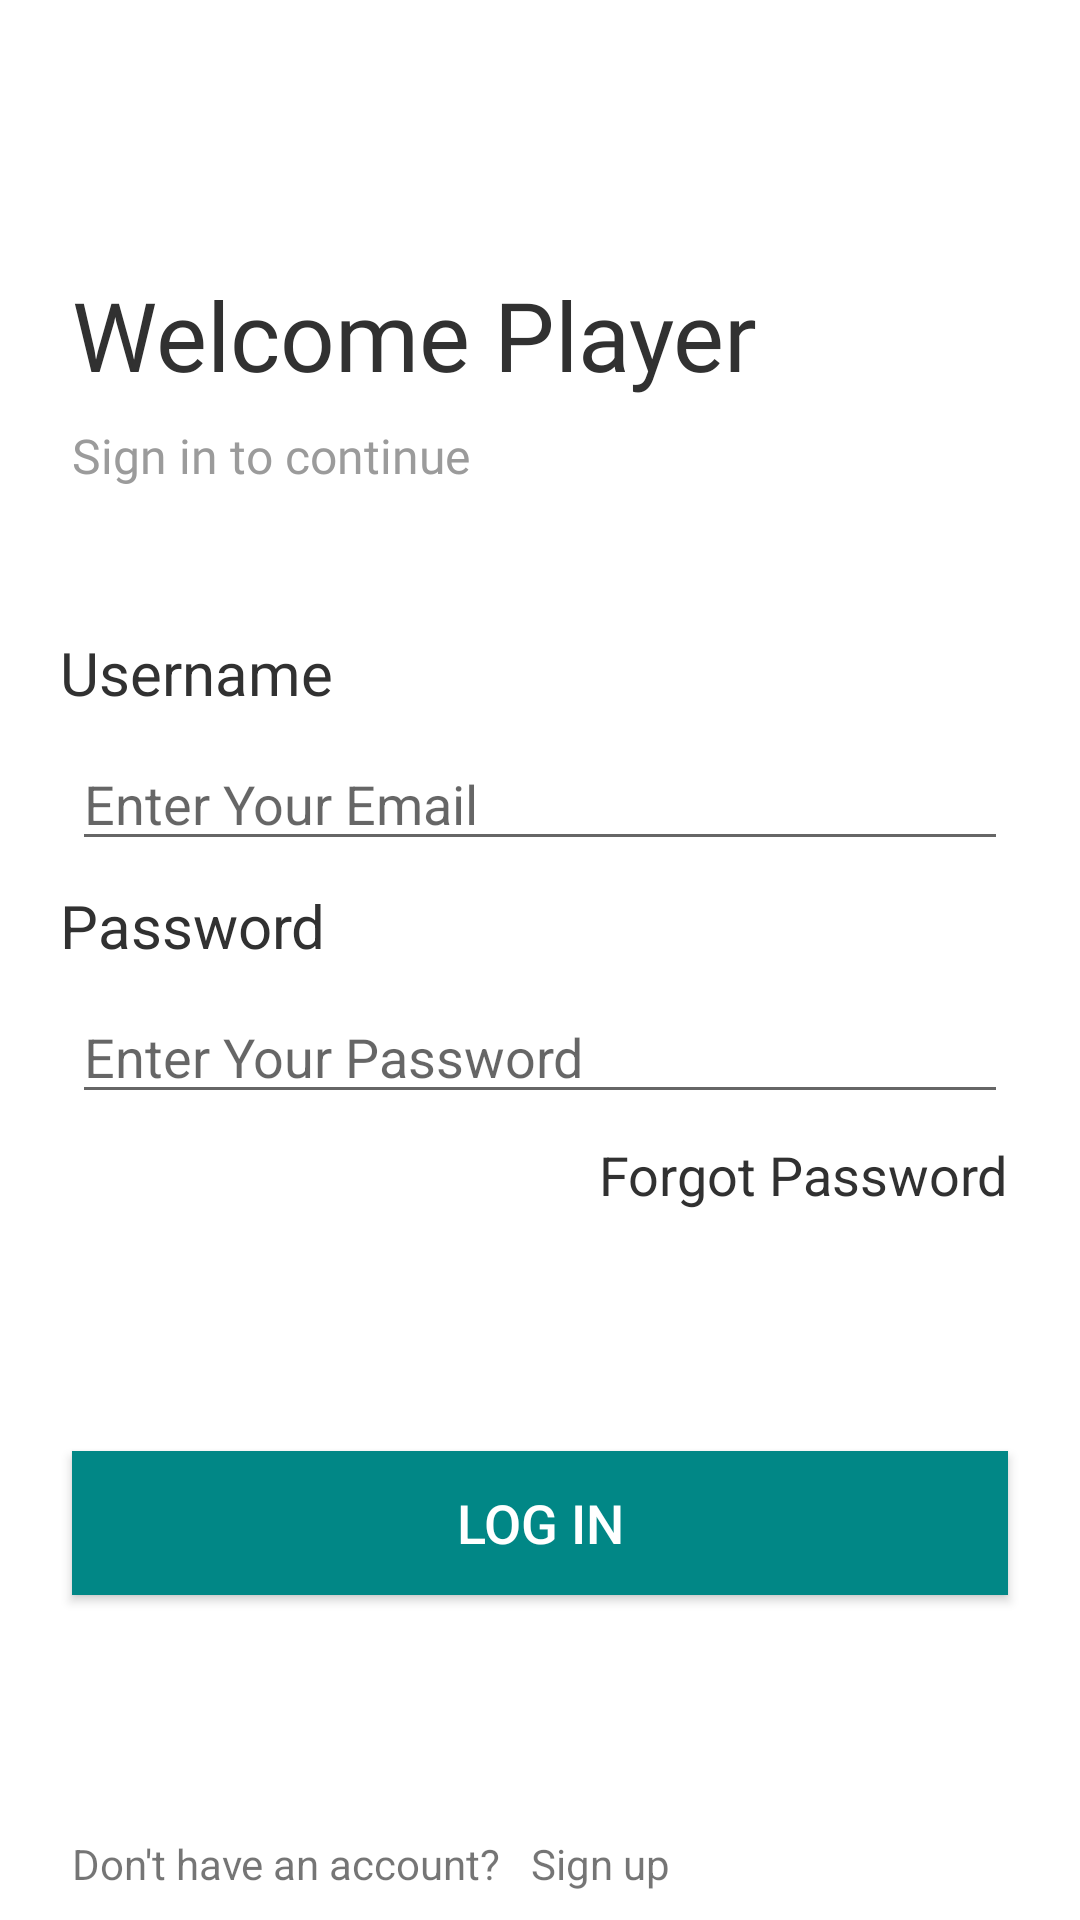

Produce the Android XML layout that renders to this screen, including the resource entries it uses.
<!-- AndroidManifest.xml: application theme Theme.4506_A11201911944_AryaRachimWibawa_UTSPPB -->
<!-- res/layout/activity_welcome_back.xml -->
<?xml version="1.0" encoding="utf-8"?>
<androidx.constraintlayout.widget.ConstraintLayout xmlns:android="http://schemas.android.com/apk/res/android"
    xmlns:app="http://schemas.android.com/apk/res-auto"
    xmlns:tools="http://schemas.android.com/tools"
    android:layout_width="match_parent"
    android:layout_height="match_parent"
    android:background="#FFFFFF"
    tools:context=".WelcomeBack">

    <TextView
        android:id="@+id/welcome_back"
        android:layout_width="wrap_content"
        android:layout_height="wrap_content"
        android:layout_marginLeft="24dp"
        android:fontFamily="@font/montserrat_semi_bold"
        android:text="Welcome Player"
        android:textColor="#313131"
        android:textSize="32sp"
        app:layout_constraintLeft_toLeftOf="parent"
        app:layout_constraintTop_toTopOf="parent"
        android:layout_marginTop="90dp"
        />
    <TextView
        android:id="@+id/sign_in"
        android:layout_width="wrap_content"
        android:layout_height="wrap_content"
        android:layout_marginLeft="24dp"
        android:layout_marginTop="8dp"
        android:fontFamily="@font/montserrat_light"
        android:text="Sign in to continue"
        android:textColor="#9b9b9b"
        android:textSize="16sp"
        app:layout_constraintLeft_toLeftOf="parent"
        app:layout_constraintTop_toBottomOf="@id/welcome_back" />

    <TextView
        android:id="@+id/txt_email"
        android:layout_width="wrap_content"
        android:layout_height="wrap_content"
        android:layout_marginLeft="20dp"
        android:layout_marginTop="48dp"
        android:text="Username"
        android:textColor="#313131"
        android:textSize="20sp"
        app:layout_constraintLeft_toLeftOf="parent"
        app:layout_constraintTop_toBottomOf="@+id/sign_in" />

    <EditText
        android:id="@+id/edt_txt_email"
        android:layout_width="match_parent"
        android:layout_height="wrap_content"
        android:layout_marginLeft="24dp"
        android:layout_marginTop="8dp"
        android:layout_marginRight="24dp"
        android:hint="Enter Your Email"
        android:inputType="textEmailAddress"
        app:layout_constraintLeft_toLeftOf="parent"
        app:layout_constraintRight_toRightOf="parent"
        app:layout_constraintTop_toBottomOf="@id/txt_email"
        />

    <TextView
        android:id="@+id/txt_password"
        android:layout_width="wrap_content"
        android:layout_height="wrap_content"
        android:layout_marginLeft="20dp"
        android:layout_marginTop="8dp"
        android:text="Password"
        android:textColor="#313131"
        android:textSize="20sp"
        app:layout_constraintLeft_toLeftOf="parent"
        app:layout_constraintTop_toBottomOf="@+id/edt_txt_email" />

    <EditText
        android:id="@+id/edt_txt_password"
        android:layout_width="match_parent"
        android:layout_height="wrap_content"
        android:layout_marginLeft="24dp"
        android:layout_marginTop="8dp"
        android:layout_marginRight="24dp"
        android:hint="Enter Your Password"
        android:inputType="textPassword"
        app:layout_constraintLeft_toLeftOf="parent"
        app:layout_constraintRight_toRightOf="parent"
        app:layout_constraintTop_toBottomOf="@+id/txt_password" />

    <TextView
        android:id="@+id/forgot_password"
        android:layout_width="wrap_content"
        android:layout_height="wrap_content"
        android:layout_marginTop="8dp"
        android:layout_marginRight="24dp"
        android:text="Forgot Password"
        android:textColor="#313131"
        android:textSize="18sp"
        app:layout_constraintRight_toRightOf="parent"
        app:layout_constraintTop_toBottomOf="@id/edt_txt_password"
        android:onClick="clickForgot"
        />

    <Button
        android:id="@+id/button"
        android:layout_width="match_parent"
        android:layout_height="wrap_content"
        android:layout_marginStart="24dp"
        android:layout_marginEnd="24dp"
        android:textSize="18sp"
        android:layout_marginBottom="200dp"
        android:background="@color/teal_700"
        android:text="Log in"
        android:textColor="#FFFFFF"
        app:layout_constraintTop_toBottomOf="@id/forgot_password"
        android:layout_marginTop="80dp"
        app:layout_constraintEnd_toEndOf="parent"
        app:layout_constraintStart_toStartOf="parent"
        android:onClick="postLogin"
        />

    <TextView
        android:id="@+id/textView"
        android:layout_width="wrap_content"
        android:layout_height="wrap_content"
        android:layout_marginStart="24dp"
        android:layout_marginTop="80dp"
        android:text="Don't have an account?"
        app:layout_constraintStart_toStartOf="parent"
        app:layout_constraintTop_toBottomOf="@+id/button" />

    <TextView
        android:id="@+id/tv_signup"
        android:layout_width="wrap_content"
        android:layout_height="wrap_content"
        android:layout_marginStart="8dp"
        android:layout_marginTop="80dp"
        android:layout_marginEnd="8dp"
        android:text="Sign up"
        app:layout_constraintEnd_toEndOf="parent"
        app:layout_constraintHorizontal_bias="0.016"
        app:layout_constraintStart_toEndOf="@+id/textView"
        app:layout_constraintTop_toBottomOf="@+id/button"
        android:onClick="clickSignUp"/>

</androidx.constraintlayout.widget.ConstraintLayout>
<!-- resources referenced by this layout -->
<resources>
  <style name="Theme.4506_A11201911944_AryaRachimWibawa_UTSPPB" parent="Theme.MaterialComponents.DayNight.DarkActionBar">
          
          <item name="colorPrimary">@color/purple_500</item>
          <item name="colorPrimaryVariant">@color/purple_700</item>
          <item name="colorOnPrimary">@color/white</item>
          
          <item name="colorSecondary">@color/teal_200</item>
          <item name="colorSecondaryVariant">@color/teal_700</item>
          <item name="colorOnSecondary">@color/black</item>
          
          <item name="android:statusBarColor" tools:targetApi="l">?attr/colorPrimaryVariant</item>
          
      </style>
  <!-- not gathered from this repository: default colours our renderer supplied (Android Studio template values) -->
  <color name="purple_500">#FF6200EE</color>
  <color name="purple_700">#FF3700B3</color>
  <color name="teal_200">#FF03DAC5</color>
  <color name="teal_700">#FF018786</color>
  <color name="black">#FF000000</color>
  <color name="white">#FFFFFFFF</color>
</resources>
